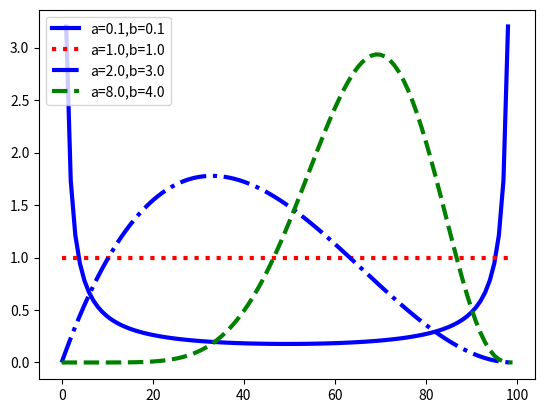

Here is the Python script that generated this plot: (Note: this script raises an exception after producing the figure.)
from scipy.stats import beta
import numpy as np
import matplotlib.pyplot as plt
import os

x = np.linspace(0, 1, 100)
aa = [0.1, 1., 2., 8.]
bb = [0.1, 1., 3., 4.]
props = ['b-', 'r:', 'b-.', 'g--']
for a, b, p in zip(aa, bb, props):
    y = beta.pdf(x, a, b)
    plt.plot(y, p, lw=3, label='a=%.1f,b=%.1f' % (a, b))
plt.legend(loc='upper left')
figdir = "../figures"
fname = os.path.join(figdir, "betaPlotDemo.png")
plt.savefig(fname)
plt.show()
